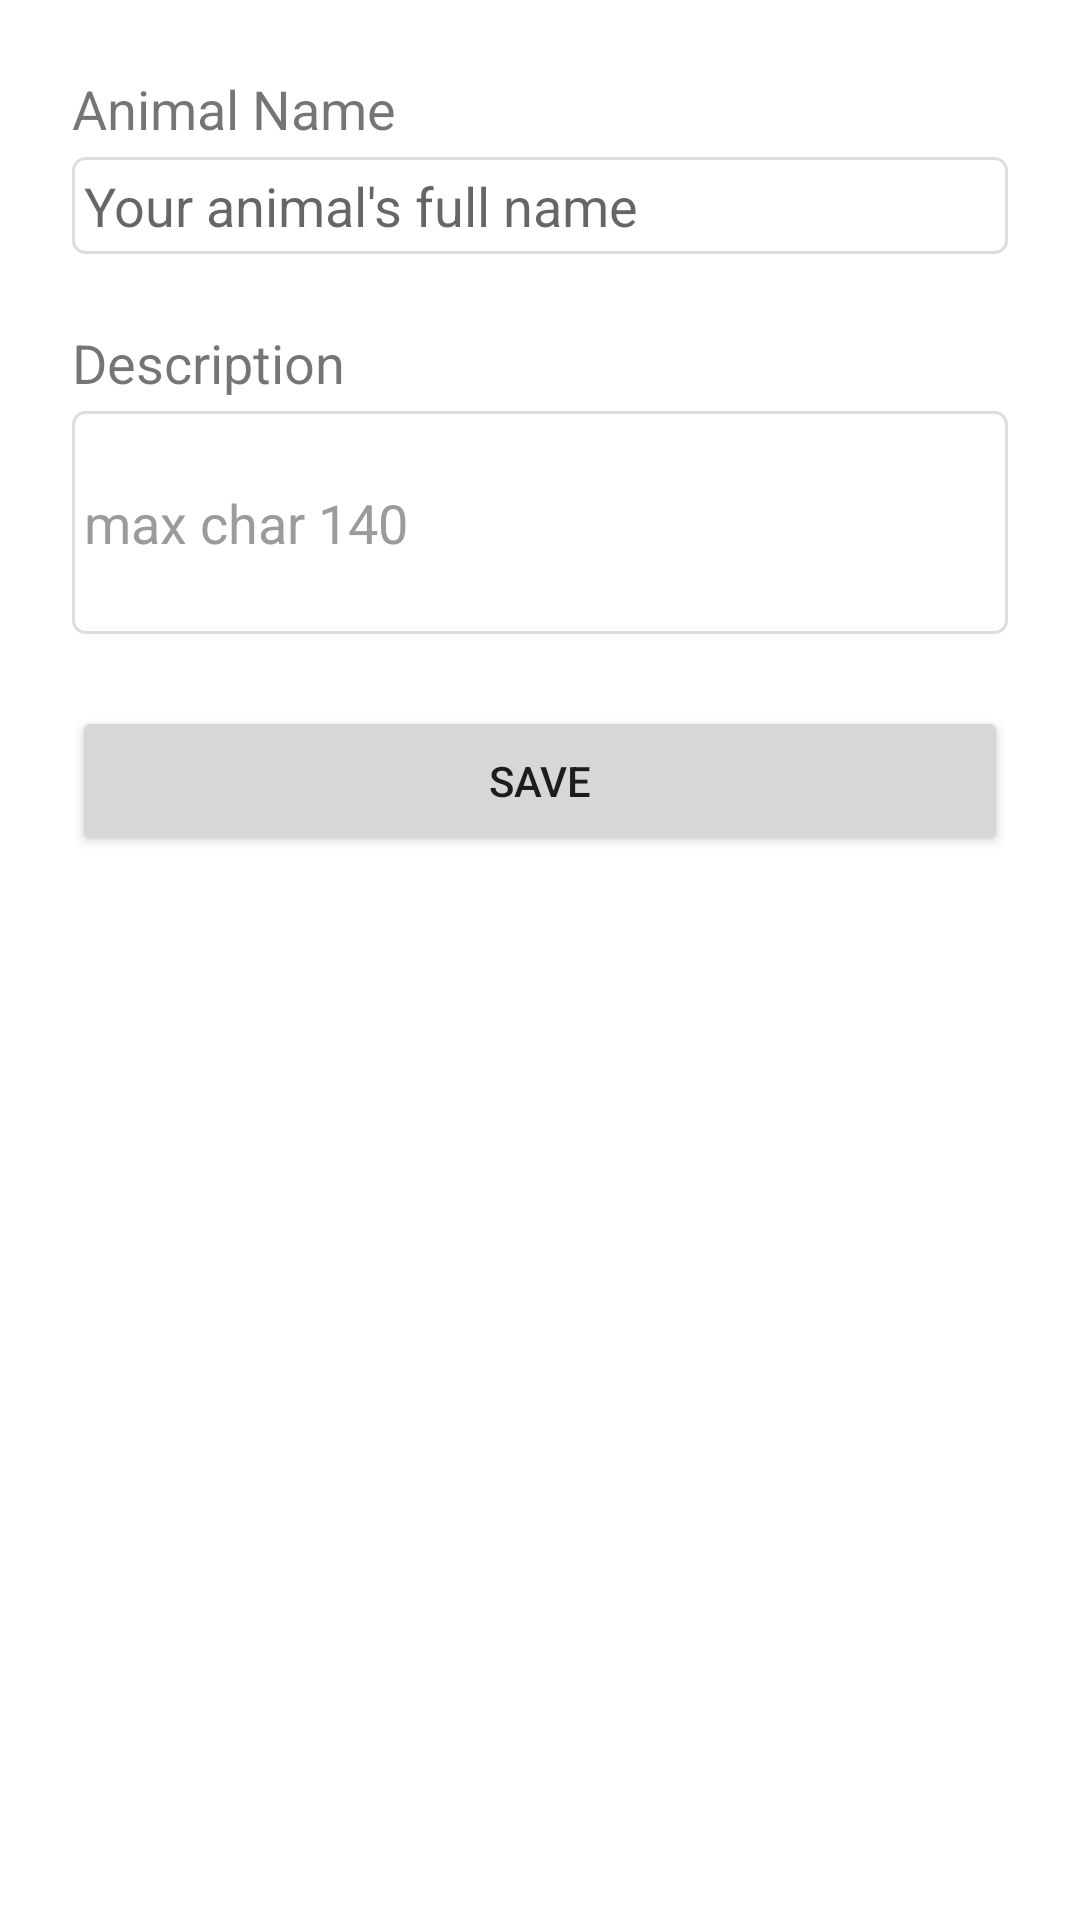

This screen was rendered from an Android layout file. Write that file and the resources it references.
<!-- AndroidManifest.xml: application theme Theme.FirstListViewApp -->
<!-- res/layout/activity_crud.xml -->
<?xml version="1.0" encoding="utf-8"?>
<LinearLayout xmlns:android="http://schemas.android.com/apk/res/android"
    android:id="@+id/container"
    android:layout_width="match_parent"
    android:layout_height="match_parent"
    android:background="@color/white"
    android:orientation="vertical">

    <TextView
        android:layout_width="wrap_content"
        android:layout_height="wrap_content"
        android:layout_marginStart="24dp"
        android:layout_marginTop="24dp"
        android:text="Animal Name"
        android:textSize="18sp" />

    <EditText
        android:id="@+id/et_name"
        android:layout_width="match_parent"
        android:layout_height="wrap_content"
        android:layout_marginStart="24dp"
        android:layout_marginTop="4dp"
        android:layout_marginEnd="24dp"
        android:minHeight="20dp"
        android:gravity="center_vertical"
        android:background="@drawable/bg_text_outline"
        android:hint="Your animal's full name"
        android:padding="4dp" />

    <TextView
        android:layout_width="wrap_content"
        android:layout_height="wrap_content"
        android:layout_marginStart="24dp"
        android:layout_marginTop="24dp"
        android:text="Description"
        android:textSize="18sp" />

    <EditText
        android:id="@+id/et_desc"
        android:layout_width="match_parent"
        android:layout_height="wrap_content"
        android:layout_marginStart="24dp"
        android:layout_marginTop="4dp"
        android:layout_marginEnd="24dp"
        android:minLines="3"
        android:background="@drawable/bg_text_outline"
        android:hint="max char 140"
        android:inputType="textMultiLine"
        android:maxLength="140"
        android:padding="4dp"
        android:textColorHint="#9C9B9B" />

    <Button
        android:id="@+id/btn_save"
        android:layout_width="match_parent"
        android:layout_height="50dp"
        android:layout_margin="24dp"
        android:text="Save"/>


</LinearLayout>
<!-- resources referenced by this layout -->
<resources>
  <!-- drawable bg_text_outline (drawable) -->
  <?xml version="1.0" encoding="utf-8"?>
  <shape xmlns:android="http://schemas.android.com/apk/res/android">
      <corners android:radius="4dp"/>
      <solid android:color="@color/white"/>
      <stroke android:color="#DDDDDD" android:width="1dp"/>
  </shape>
  <style name="Theme.FirstListViewApp" parent="Theme.MaterialComponents.DayNight.DarkActionBar">
          
          <item name="colorPrimary">@color/purple_500</item>
          <item name="colorPrimaryVariant">@color/purple_700</item>
          <item name="colorOnPrimary">@color/white</item>
          
          <item name="colorSecondary">@color/teal_200</item>
          <item name="colorSecondaryVariant">@color/teal_700</item>
          <item name="colorOnSecondary">@color/black</item>
          
          <item name="android:statusBarColor" tools:targetApi="l">?attr/colorPrimaryVariant</item>
          
      </style>
  <!-- not gathered from this repository: default colours our renderer supplied (Android Studio template values) -->
  <color name="purple_500">#FF6200EE</color>
  <color name="purple_700">#FF3700B3</color>
  <color name="teal_200">#FF03DAC5</color>
  <color name="teal_700">#FF018786</color>
  <color name="black">#FF000000</color>
  <color name="white">#FFFFFFFF</color>
</resources>
